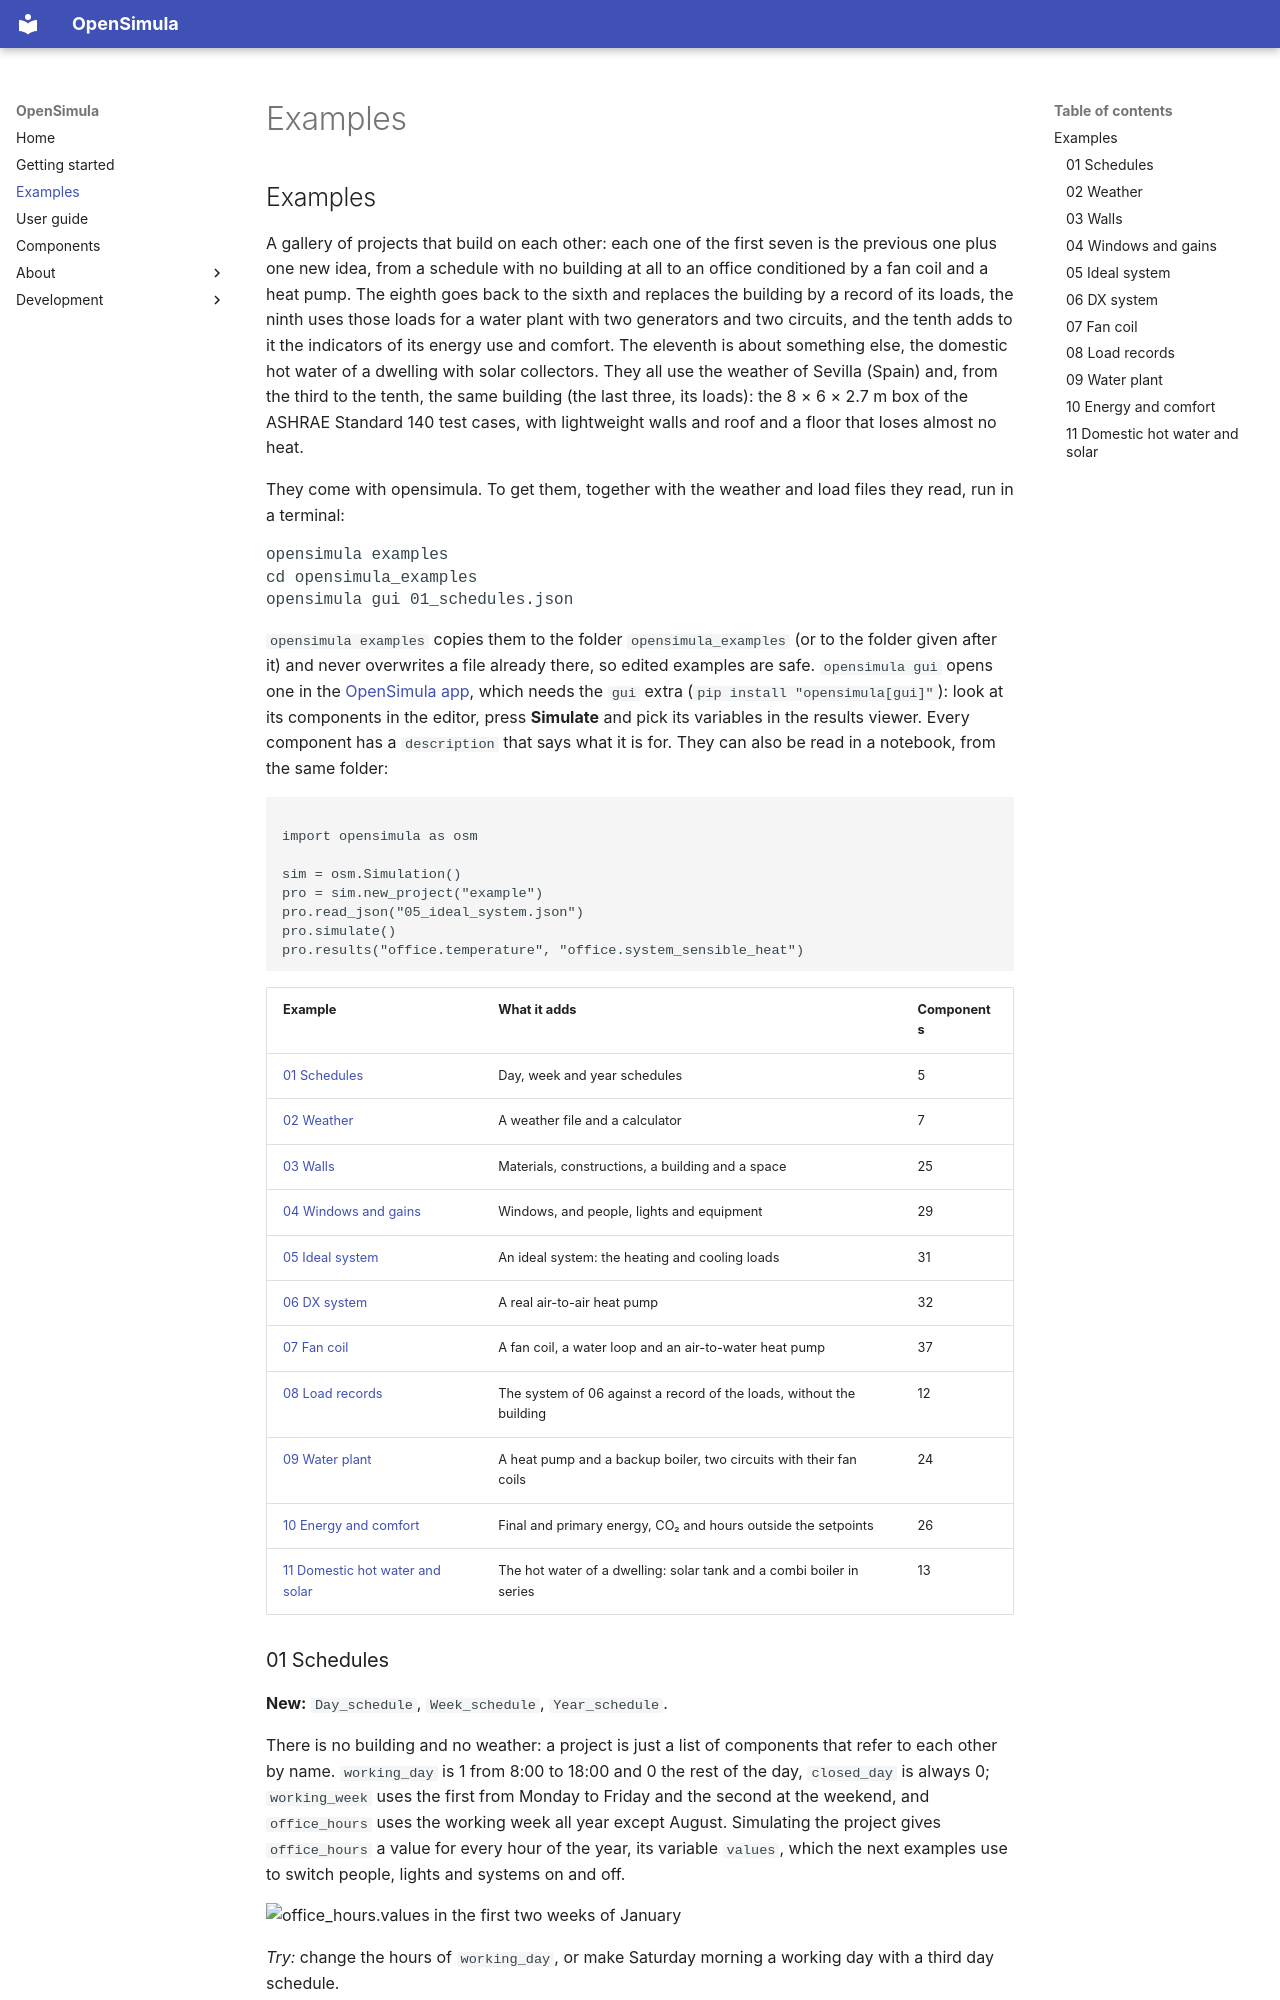

repository: jfCoronel/OpenSimula · page: examples/index.html · generator: mkdocs

## Examples

A gallery of projects that build on each other: each one of the first seven is the previous one plus one new idea, from a schedule with no building at all to an office conditioned by a fan coil and a heat pump. The eighth goes back to the sixth and replaces the building by a record of its loads, the ninth uses those loads for a water plant with two generators and two circuits, and the tenth adds to it the indicators of its energy use and comfort. The eleventh is about something else, the domestic hot water of a dwelling with solar collectors. They all use the weather of Sevilla (Spain) and, from the third to the tenth, the same building (the last three, its loads): the 8 × 6 × 2.7 m box of the ASHRAE Standard 140 test cases, with lightweight walls and roof and a floor that loses almost no heat.

They come with opensimula. To get them, together with the weather and load files they read, run in a terminal:

<pre>
opensimula examples
cd opensimula_examples
opensimula gui 01_schedules.json
</pre>

`opensimula examples` copies them to the folder `opensimula_examples` (or to the folder given after it) and never overwrites a file already there, so edited examples are safe. `opensimula gui` opens one in the [OpenSimula app](user_guide.md#opensimula-app), which needs the `gui` extra (`pip install "opensimula[gui]"`): look at its components in the editor, press **Simulate** and pick its variables in the results viewer. Every component has a `description` that says what it is for. They can also be read in a notebook, from the same folder:

<pre><code class="python">
import opensimula as osm

sim = osm.Simulation()
pro = sim.new_project("example")
pro.read_json("05_ideal_system.json")
pro.simulate()
pro.results("office.temperature", "office.system_sensible_heat")
</code></pre>

| Example | What it adds | Components |
|---|---|---|
| [01 Schedules](#01-schedules) | Day, week and year schedules | 5 |
| [02 Weather](#02-weather) | A weather file and a calculator | 7 |
| [03 Walls](#03-walls) | Materials, constructions, a building and a space | 25 |
| [04 Windows and gains](#04-windows-and-gains) | Windows, and people, lights and equipment | 29 |
| [05 Ideal system](#05-ideal-system) | An ideal system: the heating and cooling loads | 31 |
| [06 DX system](#06-dx-system) | A real air-to-air heat pump | 32 |
| [07 Fan coil](#07-fan-coil) | A fan coil, a water loop and an air-to-water heat pump | 37 |
| [08 Load records](#08-load-records) | The system of 06 against a record of the loads, without the building | 12 |
| [09 Water plant](#09-water-plant) | A heat pump and a backup boiler, two circuits with their fan coils | 24 |
| [10 Energy and comfort](#10-energy-and-comfort) | Final and primary energy, CO₂ and hours outside the setpoints | 26 |
| [11 Domestic hot water and solar](#11-domestic-hot-water-and-solar) | The hot water of a dwelling: solar tank and a combi boiler in series | 13 |

### 01 Schedules

**New:** `Day_schedule`, `Week_schedule`, `Year_schedule`.

There is no building and no weather: a project is just a list of components that refer to each other by name. `working_day` is 1 from 8:00 to 18:00 and 0 the rest of the day, `closed_day` is always 0; `working_week` uses the first from Monday to Friday and the second at the weekend, and `office_hours` uses the working week all year except August. Simulating the project gives `office_hours` a value for every hour of the year, its variable `values`, which the next examples use to switch people, lights and systems on and off.

![office_hours.values in the first two weeks of January](img/examples/01_schedules.png)

*Try:* change the hours of `working_day`, or make Saturday morning a working day with a third day schedule.

### 02 Weather

**New:** `File_met`, `Calculator`, the project parameter `simulation_file_met`.

`sevilla` reads the hourly weather of Sevilla from `sevilla.met`: temperature, humidity, solar radiation, wind and sky temperature, all of them variables of the component. `degree_hours` is a calculator: it takes variables of other components (`T = sevilla.temperature`) and computes new ones with mathematical expressions, here the heating and cooling degree-hours. The file name is relative: the app reads it from the folder of the project, and a notebook from its working folder.

In the results viewer, pick both variables of `degree_hours` and set **Frequency** to Monthly and **Aggregation** to Sum: the bars are the degree-hours of each month.

![Monthly degree-hours of Sevilla](img/examples/02_weather.png)

*Try:* add an output with the outdoor temperature in °F, or degree-hours with another base temperature.
